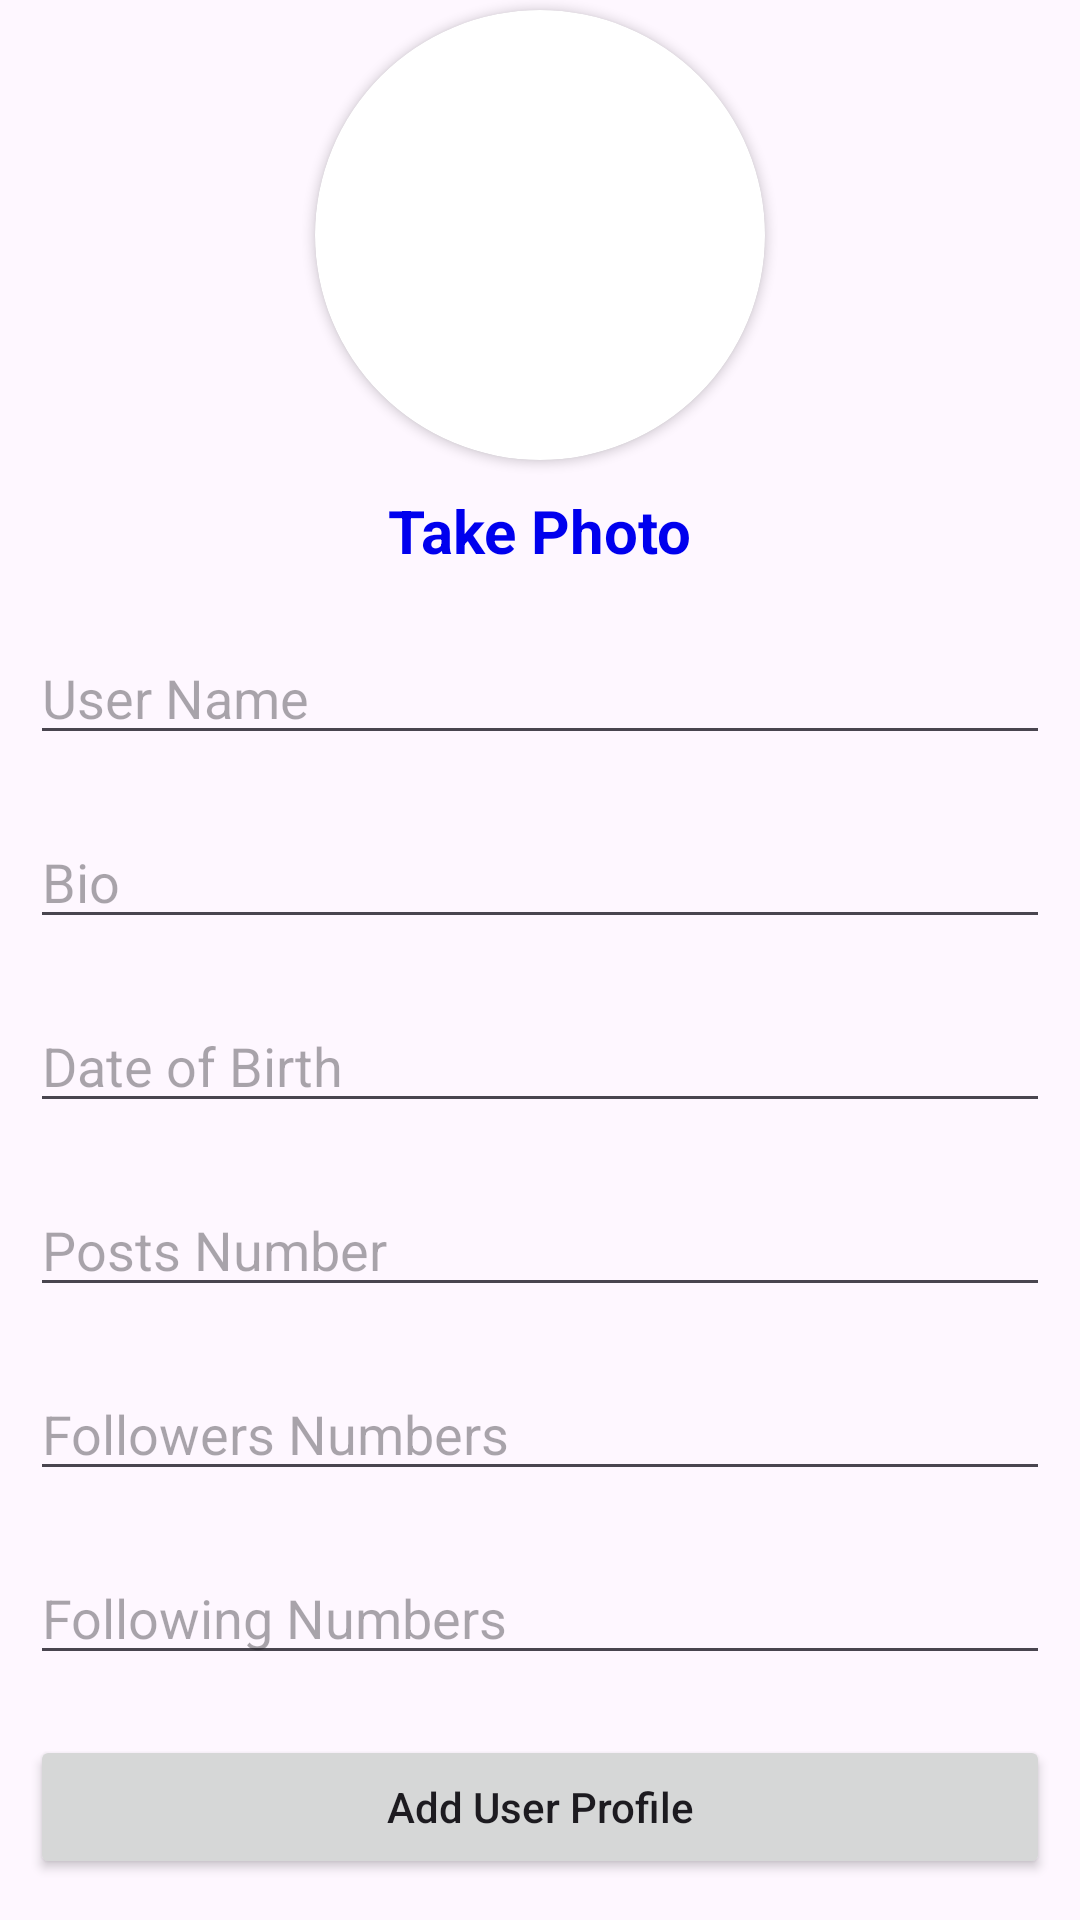

Layout XML and referenced resources for this Android screen:
<!-- AndroidManifest.xml: application theme Theme.UsersAccounts -->
<!-- res/layout/activity_user_info.xml -->
<?xml version="1.0" encoding="utf-8"?>
<LinearLayout android:gravity="center"
    xmlns:android="http://schemas.android.com/apk/res/android"
    xmlns:tools="http://schemas.android.com/tools"
    android:id="@+id/main"
    android:layout_width="match_parent"
    android:layout_height="match_parent"
    android:orientation="vertical"
    tools:context=".UserInfo"
    xmlns:app="http://schemas.android.com/apk/res-auto">
  <androidx.cardview.widget.CardView
      app:cardCornerRadius="100dp"
      android:layout_width="150dp"
      android:layout_height="150dp">
      <ImageView
          android:id="@+id/info_activity_profile_image"
          android:layout_width="match_parent"
          android:layout_height="match_parent"
          android:scaleType="centerCrop"
          android:src="@drawable/person_icon" />

  </androidx.cardview.widget.CardView>

    <TextView
        android:id="@+id/info_activity_take_photo_text_btn"
        android:onClick="takePhoto"
        android:textColor="@color/blue"
        android:textSize="20sp"
        android:layout_margin="@dimen/space_10dp"
        android:layout_width="wrap_content"
        android:layout_height="wrap_content"
        android:textStyle="bold"
        android:text="@string/take_photo"/>


    <EditText
        android:id="@+id/user_name_et"
        android:layout_margin="@dimen/space_10dp"
        android:layout_width="match_parent"
        android:layout_height="wrap_content"
        android:hint="@string/user_name_et_hint"/>
    <EditText
        android:id="@+id/user_bio_et"
        android:layout_margin="@dimen/space_10dp"
        android:layout_width="match_parent"
        android:layout_height="wrap_content"
        android:hint="@string/user_bio_et_hint"/>
    <EditText
        android:id="@+id/data_of_birth_et"
        android:layout_margin="@dimen/space_10dp"
        android:layout_width="match_parent"
        android:layout_height="wrap_content"
        android:hint="@string/date_of_birth_et_hint"/>
    <EditText
        android:inputType="number"
        android:id="@+id/posts_no_et"
        android:layout_margin="@dimen/space_10dp"
        android:layout_width="match_parent"
        android:layout_height="wrap_content"
        android:hint="@string/posts_number_et_hint"/>
    <EditText
        android:inputType="number"
        android:id="@+id/followers_no_et"
        android:layout_margin="@dimen/space_10dp"
        android:layout_width="match_parent"
        android:layout_height="wrap_content"
        android:hint="@string/followers_numbers_et_hint"/>
    <EditText
        android:id="@+id/following_no_et"
        android:layout_margin="@dimen/space_10dp"
        android:layout_width="match_parent"
        android:layout_height="wrap_content"
        android:hint="@string/following_numbers_et_hint"
        android:inputType="number" />
    <androidx.appcompat.widget.AppCompatButton
        android:textAllCaps="false"
        android:text="@string/add_user_profile"
        android:id="@+id/info_activity_add_user_profile_info_btn"
        android:layout_margin="@dimen/space_10dp"
        android:layout_width="match_parent"
        android:layout_height="wrap_content"/>

</LinearLayout>
<!-- resources referenced by this layout -->
<resources>
  <color name="blue">#0000EE</color>
  <dimen name="space_10dp">10dp</dimen>
  <string name="add_user_profile">Add User Profile</string>
  <string name="date_of_birth_et_hint">Date of Birth</string>
  <string name="followers_numbers_et_hint">Followers Numbers</string>
  <string name="following_numbers_et_hint">Following Numbers</string>
  <string name="posts_number_et_hint">Posts Number</string>
  <string name="take_photo">Take Photo</string>
  <string name="user_bio_et_hint">Bio</string>
  <string name="user_name_et_hint">User Name</string>
  <style name="Theme.UsersAccounts" parent="Base.Theme.UsersAccounts" />
  <style name="Base.Theme.UsersAccounts" parent="Theme.Material3.DayNight.NoActionBar">
          
          
      </style>
</resources>
